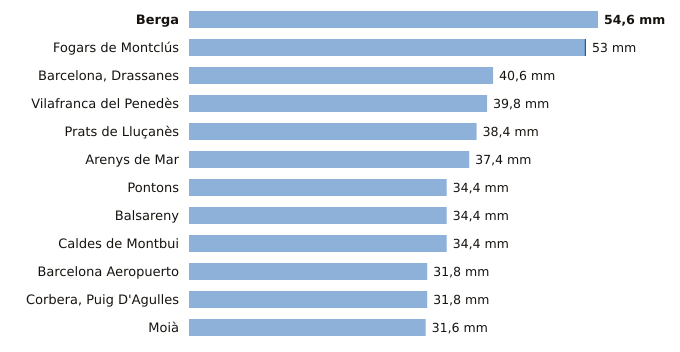

Data behind this chart, as committed beside it:
estacion, provincia, indicativo, mm_6_dias_anteriores, mm_hoy, mm_7_dias, horas_de_hoy
Berga, Barcelona, 0092X, 54.6, 0.0, 54.6, 1
Fogars de Montclús, Barcelona, 0260X, 52.8, 0.2, 53.0, 2
Barcelona, Drassanes, Barcelona, 0201X, 40.6, 0.0, 40.6, 1
Vilafranca del Penedès, Barcelona, 0066X, 39.8, 0.0, 39.8, 1
Prats de Lluçanès, Barcelona, 0114X, 38.4, 0.0, 38.4, 2
Arenys de Mar, Barcelona, 0252D, 37.4, 0.0, 37.4, 2
Pontons, Barcelona, 0061X, 34.4, 0.0, 34.4, 1
Balsareny, Barcelona, 0106X, 34.4, 0.0, 34.4, 1
Caldes de Montbui, Barcelona, 0222X, 34.4, 0.0, 34.4, 1
Barcelona Aeropuerto, Barcelona, 0076, 31.8, 0.0, 31.8, 2
Corbera, Puig D'Agulles, Barcelona, 0194D, 31.8, 0.0, 31.8, 2
Moià, Barcelona, 0120X, 31.6, 0.0, 31.6, 2
